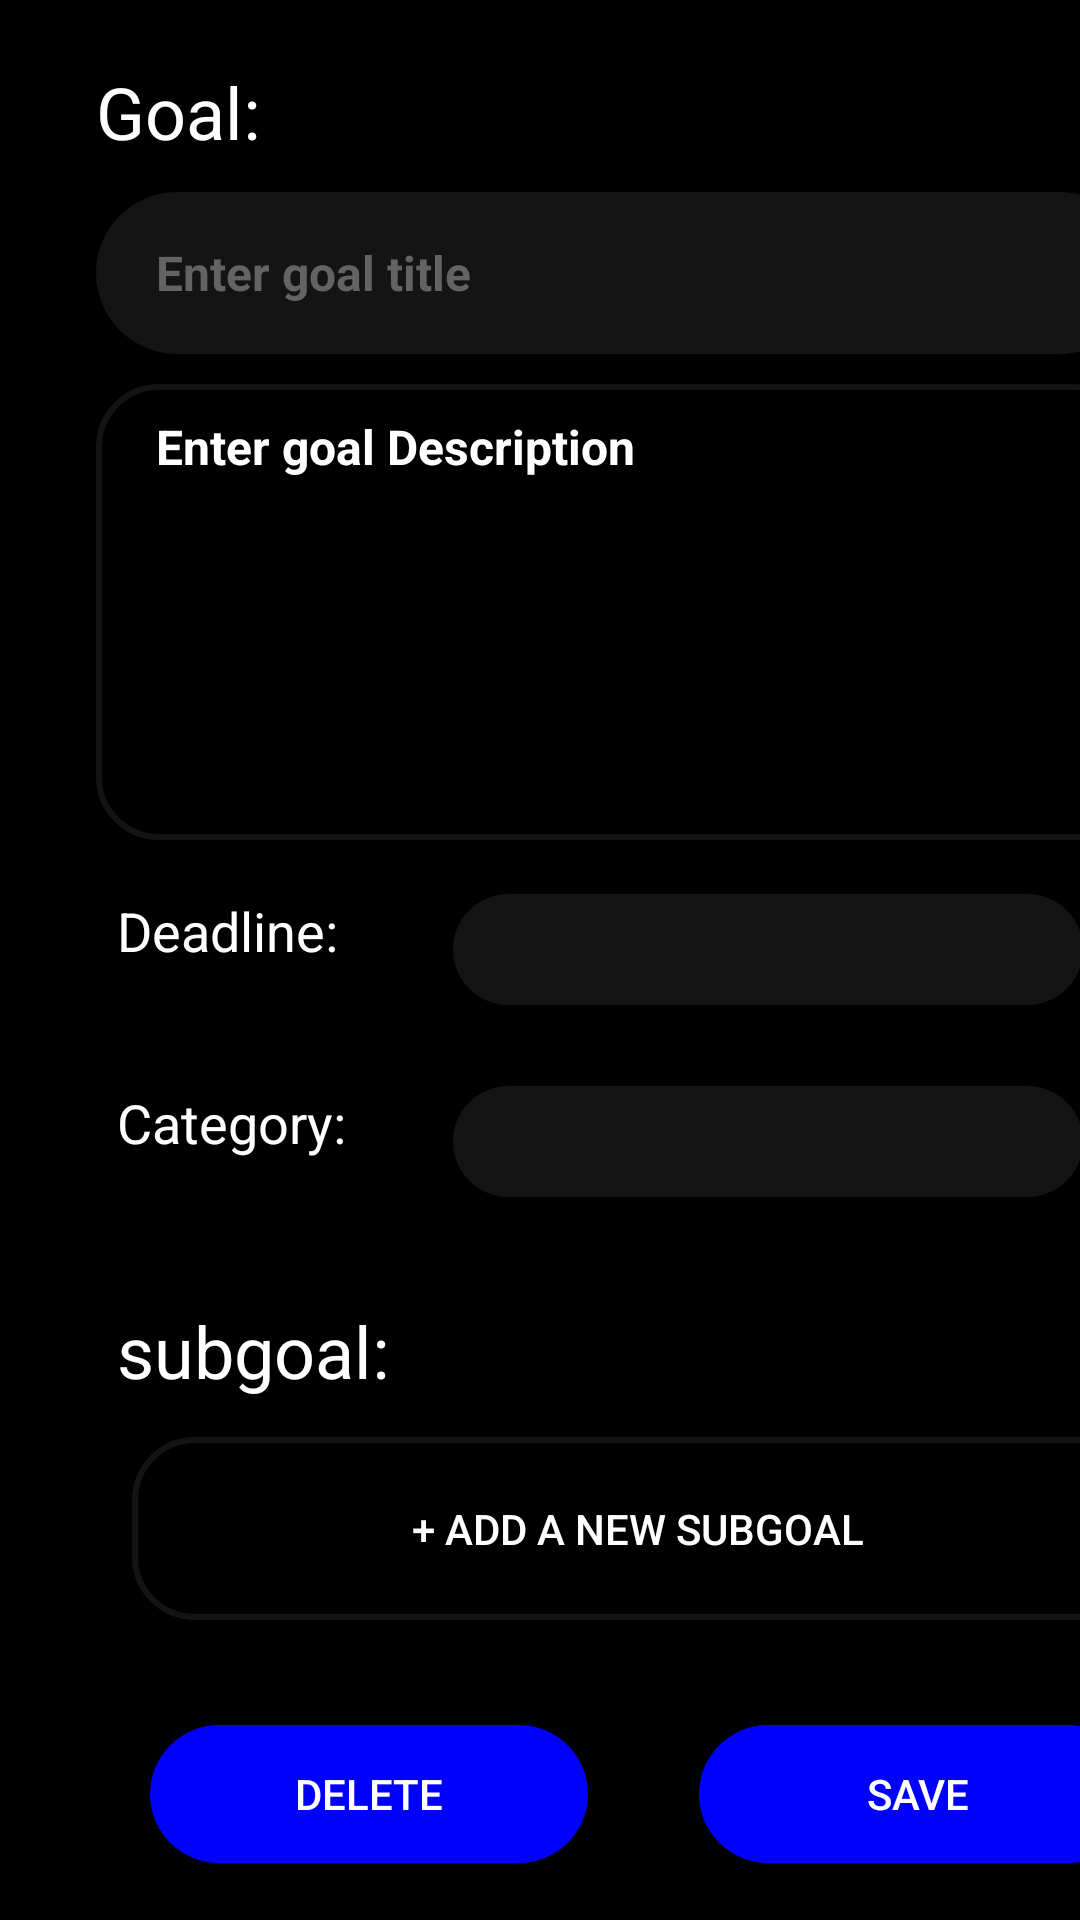

The Android layout XML behind this screen, and the referenced resources:
<!-- AndroidManifest.xml: application theme AppTheme -->
<!-- res/layout/activity_add_task.xml -->
<?xml version="1.0" encoding="utf-8"?>
<androidx.constraintlayout.widget.ConstraintLayout xmlns:android="http://schemas.android.com/apk/res/android"
    xmlns:app="http://schemas.android.com/apk/res-auto"
    xmlns:tools="http://schemas.android.com/tools"
    android:layout_width="match_parent"
    android:layout_height="match_parent"
    tools:context=".AddTask">

    <View
        android:id="@+id/_bg__group_ek1"
        android:layout_width="421dp"
        android:layout_height="739dp"
        android:background="@drawable/_bg__group_ek1_shape"
        app:layout_constraintEnd_toEndOf="parent"
        tools:layout_editor_absoluteY="-1dp" />

    <TextView
        android:id="@+id/tvGoal"
        android:layout_width="wrap_content"
        android:layout_height="wrap_content"
        android:layout_marginStart="32dp"
        android:layout_marginTop="21dp"
        android:text="Goal:"
        android:textColor="#ffffff"
        android:textSize="24sp"
        app:layout_constraintStart_toStartOf="parent"
        app:layout_constraintTop_toTopOf="parent" />

    <EditText
        android:id="@+id/goal"
        android:layout_width="348dp"
        android:layout_height="54dp"
        android:layout_marginStart="32dp"
        android:layout_marginTop="64dp"
        android:background="@drawable/rounded_text_input"
        android:hint="Enter goal title"
        android:inputType="text"
        android:paddingLeft="20dp"
        android:textColor="#636363"
        android:textColorHint="#636363"
        android:textSize="16sp"
        android:textStyle="bold"
        app:layout_constraintStart_toStartOf="parent"
        app:layout_constraintTop_toTopOf="parent" />

    <EditText
        android:id="@+id/goalDesc"
        android:layout_width="347dp"
        android:layout_height="152dp"
        android:layout_marginStart="32dp"
        android:layout_marginTop="128dp"
        android:background="@drawable/rounded_text_input_black"
        android:gravity="top|start"
        android:hint="Enter goal Description"
        android:inputType="textMultiLine"
        android:paddingLeft="20dp"
        android:paddingRight="20dp"
        android:paddingTop="10dp"
        android:textColor="#ffffff"
        android:textColorHint="#ffffff"
        android:textSize="16sp"
        android:textStyle="bold"
        app:layout_constraintStart_toStartOf="parent"
        app:layout_constraintTop_toTopOf="parent" />

    <TextView
        android:id="@+id/tvDeadline"
        android:layout_width="wrap_content"
        android:layout_height="wrap_content"
        android:layout_marginStart="39dp"
        android:layout_marginTop="298dp"
        android:text="Deadline:"
        android:textColor="#ffffff"
        android:textSize="18sp"
        app:layout_constraintStart_toStartOf="parent"
        app:layout_constraintTop_toTopOf="parent" />

    <EditText
        android:id="@+id/editTextDate"
        android:layout_width="210dp"
        android:layout_height="37dp"
        android:layout_marginStart="151dp"
        android:layout_marginTop="298dp"
        android:background="@drawable/rounded_text_input"
        android:paddingLeft="20dp"
        android:ems="10"
        android:hint=""
        android:inputType="date"
        android:textColor="@color/white"
        android:textColorHint="#ffffff"
        app:layout_constraintStart_toStartOf="parent"
        app:layout_constraintTop_toTopOf="parent" />

    <TextView
        android:id="@+id/tvCategory"
        android:layout_width="wrap_content"
        android:layout_height="wrap_content"
        android:layout_marginStart="39dp"
        android:layout_marginTop="362dp"

        android:text="Category:"
        android:textColor="#ffffff"
        android:textSize="18sp"
        app:layout_constraintStart_toStartOf="parent"
        app:layout_constraintTop_toTopOf="parent" />

    <EditText
        android:id="@+id/editCategory"
        android:layout_width="210dp"
        android:layout_height="37dp"
        android:layout_marginStart="151dp"
        android:layout_marginTop="362dp"
        android:background="@drawable/rounded_text_input"
        android:paddingLeft="20dp"
        android:ems="10"
        android:inputType="text"
        android:textColor="@color/white"
        android:textColorHint="#ffffff"
        app:layout_constraintStart_toStartOf="parent"
        app:layout_constraintTop_toTopOf="parent" />

    <TextView
        android:id="@+id/tvSubGoal"
        android:layout_width="wrap_content"
        android:layout_height="wrap_content"
        android:layout_marginStart="39dp"
        android:layout_marginTop="434dp"
        android:text="subgoal:"
        android:textColor="#ffffff"
        android:textSize="24sp"
        app:layout_constraintStart_toStartOf="parent"
        app:layout_constraintTop_toTopOf="parent" />

    <Button
        android:id="@+id/AddSubgoal"
        android:layout_width="337dp"
        android:layout_height="61dp"
        android:layout_marginStart="44dp"
        android:layout_marginTop="479dp"
        android:background="@drawable/rounded_text_input_black"
        android:text="+ Add a new subgoal"
        android:textColor="@color/white"
        app:layout_constraintStart_toStartOf="parent"
        app:layout_constraintTop_toTopOf="parent" />

    <Button
        android:id="@+id/DeleteButton"
        android:layout_width="146dp"
        android:layout_height="46dp"
        android:layout_marginStart="50dp"
        android:layout_marginTop="575dp"
        android:background="@drawable/rounded_button"
        android:text="Delete"
        android:textColor="@color/white"
        app:layout_constraintStart_toStartOf="parent"
        app:layout_constraintTop_toTopOf="parent" />

    <Button
        android:id="@+id/AddButton"
        android:layout_width="146dp"
        android:layout_height="46dp"
        android:layout_marginStart="233dp"
        android:layout_marginTop="575dp"
        android:background="@drawable/rounded_button"
        android:text="Save"
        android:textColor="@color/white"
        app:layout_constraintStart_toStartOf="parent"
        app:layout_constraintTop_toTopOf="parent" />


</androidx.constraintlayout.widget.ConstraintLayout>
<!-- resources referenced by this layout -->
<resources>
  <color name="white">#FFFFFFFF</color>
  <!-- drawable _bg__group_ek1_shape (drawable-nodpi) -->
  <?xml version="1.0" encoding="utf-8"?>
  <shape xmlns:android="http://schemas.android.com/apk/res/android"
  	android:shape="rectangle" >
  	<solid android:color="@color/_bg__home_screen_1_ek2_color" />
  </shape>
  <!-- drawable rounded_button (drawable) -->
  <?xml version="1.0" encoding="utf-8"?>
  <shape xmlns:android="http://schemas.android.com/apk/res/android"
      android:shape="rectangle">
      <corners android:radius="50dp" /> 
      <solid android:color="#0000FF" /> 
  </shape>
  <!-- drawable rounded_text_input (drawable) -->
  <?xml version="1.0" encoding="utf-8"?>
  <shape xmlns:android="http://schemas.android.com/apk/res/android"
      android:shape="rectangle">
      <corners android:radius="50dp" /> 
      <solid android:color="#141414" /> 
  </shape>
  <!-- drawable rounded_text_input_black (drawable) -->
  <?xml version="1.0" encoding="utf-8"?>
  <shape xmlns:android="http://schemas.android.com/apk/res/android"
      android:shape="rectangle">
      <corners android:radius="20dp" /> 
      <solid android:color="#000000" /> 
      <stroke
          android:width="2dp"
          android:color="#141414" />
  </shape>
  <style name="AppTheme" parent="Theme.AppCompat.Light.NoActionBar">
  		<item name="colorPrimary">@color/colorPrimary</item>
  		<item name="colorPrimaryDark">@color/colorPrimaryDark</item>
  		<item name="colorAccent">@color/colorAccent</item>
  	</style>
  <color name="_bg__home_screen_1_ek2_color">#000000</color>
  <color name="colorPrimary">#008577</color>
  <color name="colorPrimaryDark">#00574B</color>
  <color name="colorAccent">#D81B60</color>
</resources>
